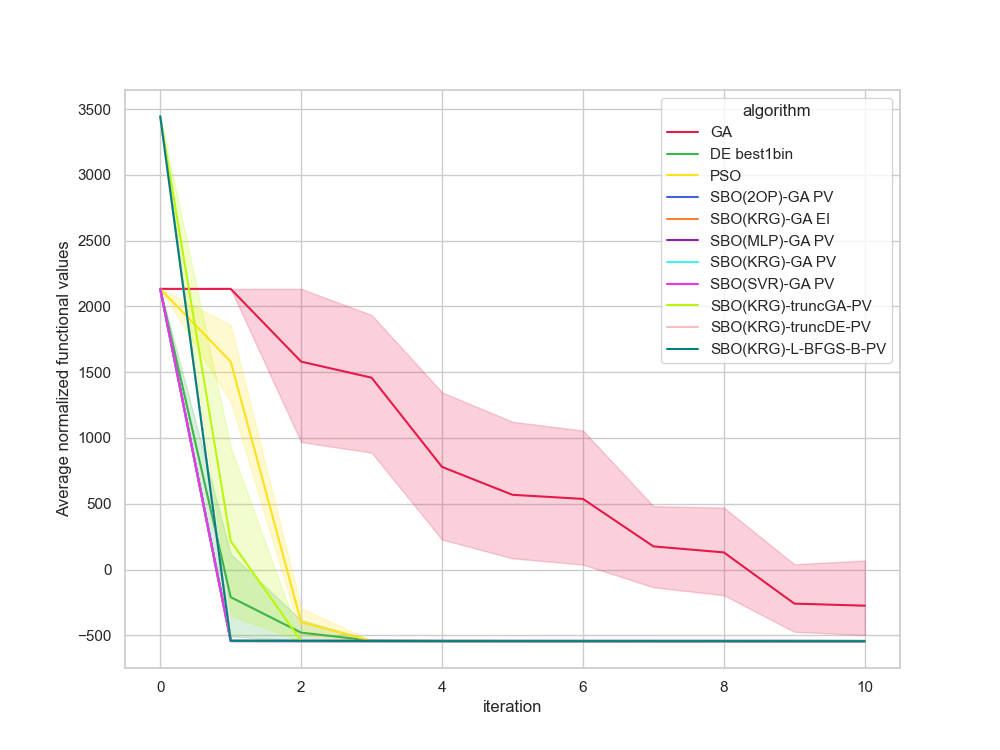

Values plotted in this chart, from the file beside it:
, Unnamed: 0, value, iteration, algorithm, replicate
0, 0, 2134, 0, GA, 0
1, 1, 2134, 1, GA, 0
2, 2, 2134, 2, GA, 0
3, 3, 2134, 3, GA, 0
4, 4, 2134, 4, GA, 0
5, 5, 1797, 5, GA, 0
6, 6, 1797, 6, GA, 0
7, 7, 600.8, 7, GA, 0
8, 8, 600.8, 8, GA, 0
9, 9, -539.8, 9, GA, 0
10, 10, -539.8, 10, GA, 0
11, 11, 2134, 0, GA, 1
12, 12, 2134, 1, GA, 1
13, 13, 2134, 2, GA, 1
14, 14, 2134, 3, GA, 1
15, 15, 750.5, 4, GA, 1
16, 16, 750.5, 5, GA, 1
17, 17, 750.5, 6, GA, 1
18, 18, 750.5, 7, GA, 1
19, 19, 560.7, 8, GA, 1
20, 20, -433.1, 9, GA, 1
21, 21, -433.1, 10, GA, 1
22, 22, 2134, 0, GA, 2
23, 23, 2134, 1, GA, 2
24, 24, 2134, 2, GA, 2
25, 25, 2134, 3, GA, 2
26, 26, 2134, 4, GA, 2
27, 27, 2134, 5, GA, 2
28, 28, 2134, 6, GA, 2
29, 29, 516.7, 7, GA, 2
30, 30, 516.7, 8, GA, 2
31, 31, 203.7, 9, GA, 2
32, 32, 203.7, 10, GA, 2
33, 33, 2134, 0, GA, 3
34, 34, 2134, 1, GA, 3
35, 35, 2134, 2, GA, 3
36, 36, 2134, 3, GA, 3
37, 37, 123.1, 4, GA, 3
38, 38, 123.1, 5, GA, 3
39, 39, 67.24, 6, GA, 3
40, 40, -475.9, 7, GA, 3
41, 41, -475.9, 8, GA, 3
42, 42, -475.9, 9, GA, 3
43, 43, -475.9, 10, GA, 3
44, 44, 2134, 0, GA, 4
45, 45, 2134, 1, GA, 4
46, 46, 250.4, 2, GA, 4
47, 47, 250.4, 3, GA, 4
48, 48, -167.9, 4, GA, 4
49, 49, -167.9, 5, GA, 4
50, 50, -167.9, 6, GA, 4
51, 51, -167.9, 7, GA, 4
52, 52, -435.4, 8, GA, 4
53, 53, -435.4, 9, GA, 4
54, 54, -543.2, 10, GA, 4
55, 55, 2134, 0, GA, 5
56, 56, 2134, 1, GA, 5
57, 57, 2134, 2, GA, 5
58, 58, 947.4, 3, GA, 5
59, 59, 947.4, 4, GA, 5
... 1,150 more rows
